Run: headless pygame with SDL's dummy video driver; simulated clock (each Clock.tick advances the game by its frame time, no real sleeping); random seed 0; keys injected as events and as key.get_pressed() state; no mouse input.
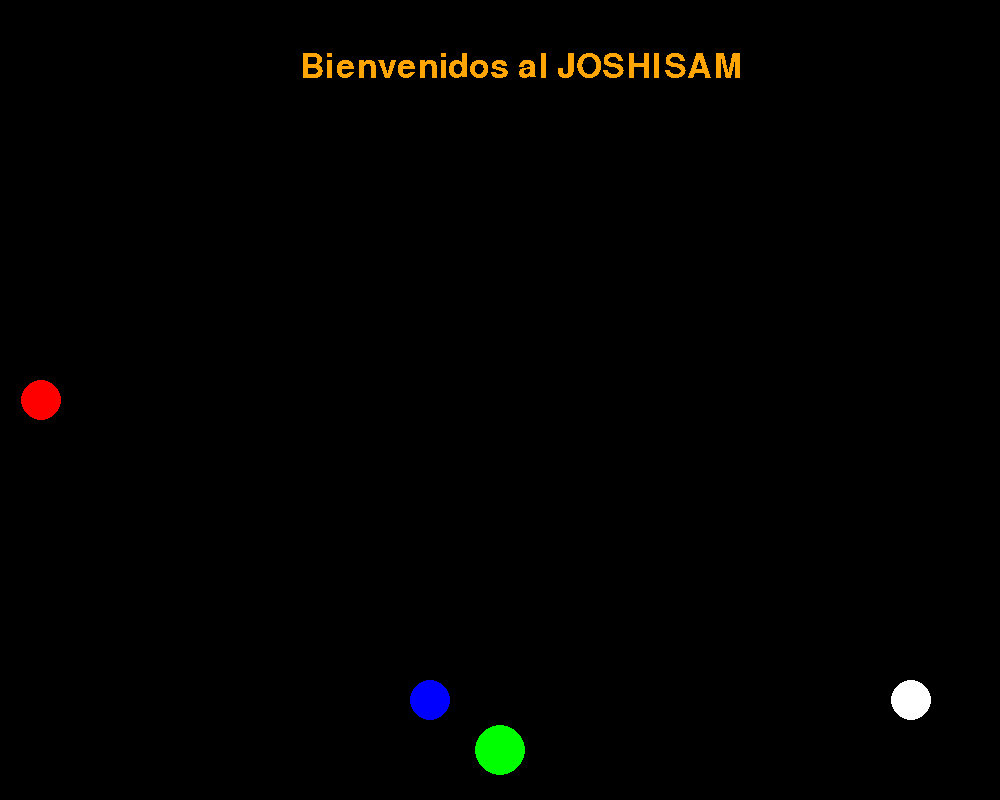
Frame 1 of 4 · flips 1–60 · no input
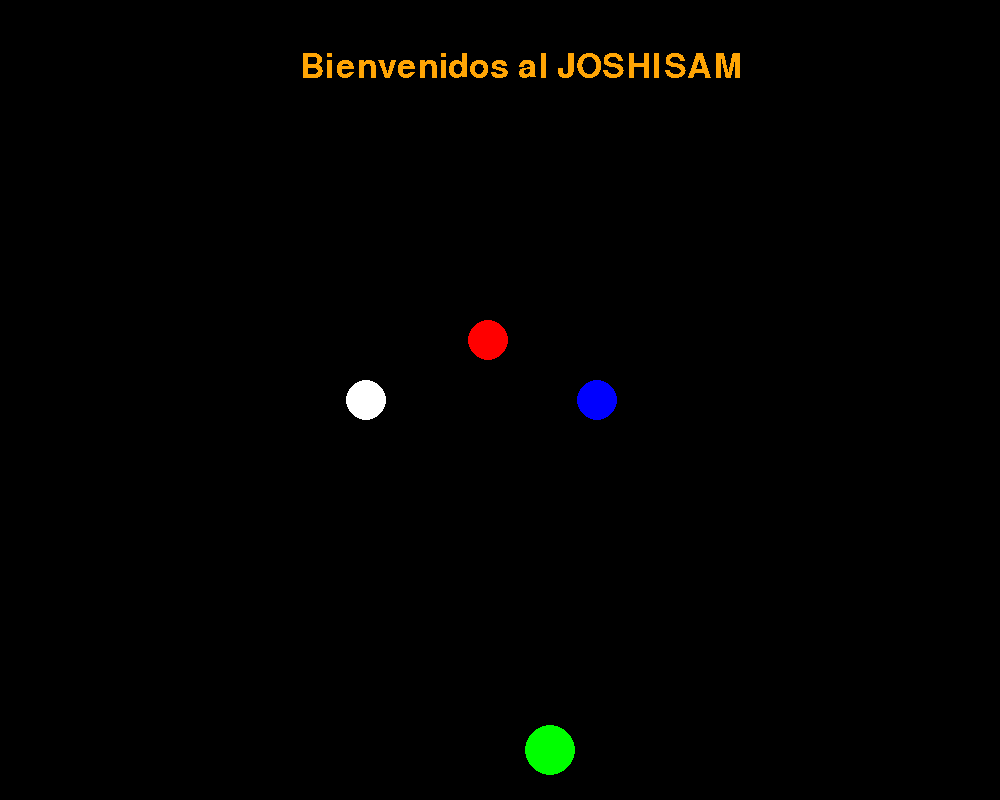
Frame 2 of 4 · flips 61–180 · tapped SPACE, RETURN · held RIGHT (→), D
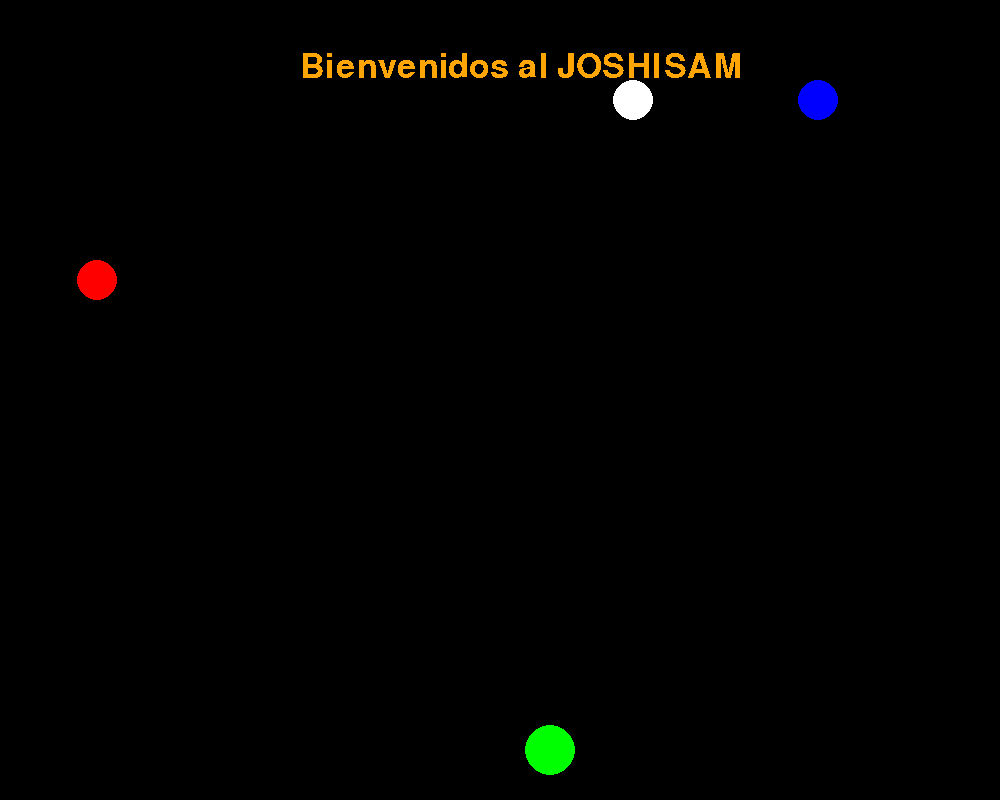
Frame 3 of 4 · flips 181–300 · held DOWN (↓), S
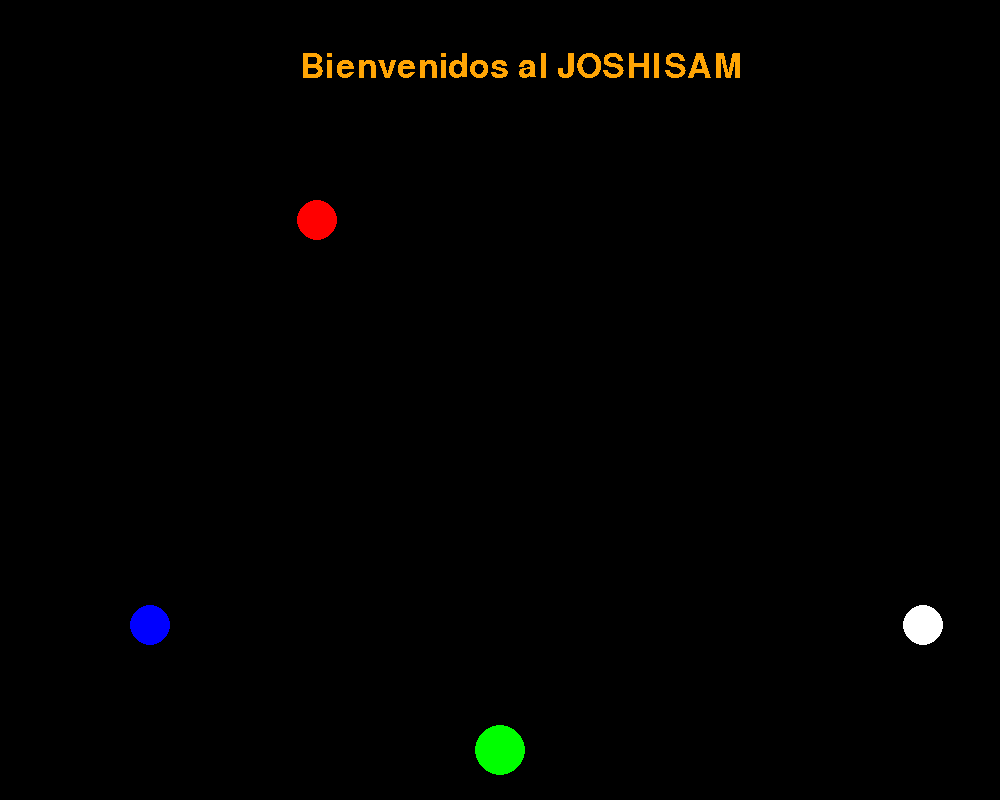
Frame 4 of 4 · flips 301–420 · held LEFT (←), A, UP (↑), W

The pygame program that drew these frames:

import pygame
import sys
import random
from pygame.locals import *
pygame.init()
 
#COLORES
WHITE = (255, 255, 255)
BLACK = (0, 0, 0)
GREEN = (0, 255, 0)
RED = (255, 0, 0)
BLUE = (0, 0, 255)
ORANGE=(255,165,5)
#PANTALLA
ANCHO=1000
ALTO=800
#JUGADOR
JUGADOR_POS=[500,750]
JUGADOR_TAM=25
#ENEMIGO1
ENEMIGO_TAM=20
ENEMIGO_POS=[random.randint(0,ANCHO-ENEMIGO_TAM),30]
#ENEMIGO2
ENEMIGO_TAM2=20
ENEMIGO_POS2=[random.randint(0,ANCHO-ENEMIGO_TAM2),30]
#ENEMIGO3
ENEMIGO_TAM3=20
ENEMIGO_POS3=[random.randint(0,ANCHO-ENEMIGO_TAM3),30]

#ventana
ventana= pygame.display.set_mode((ANCHO,ALTO))
pygame.display.set_caption("JOSHISAM")
game_over=False
clock=pygame.time.Clock()

#Escribir 
fuente = pygame.font.Font(None, 50)
texto1 = fuente.render("Bienvenidos al JOSHISAM", 0, (ORANGE))


#Funciones
def detectar_colision1(JUGADOR_POS,ENEMIGO_POS,):
    jx=JUGADOR_POS[0]
    jy=JUGADOR_POS[1]
    ex=ENEMIGO_POS[0]
    ey=ENEMIGO_POS[1]
    
    if (ex>jx and ex<(jx+JUGADOR_TAM)) or (jx>=ex and jx<(ex+ENEMIGO_TAM)):
       if (ey>jy and ey<(jy+JUGADOR_TAM)) or (jy>=ex and jy<(ey+ENEMIGO_TAM)):
                return True
    return False
def detectar_colision2(JUGADOR_POS,ENEMIGO_POS2,):
    jx=JUGADOR_POS[0]
    jy=JUGADOR_POS[1]
    ex=ENEMIGO_POS2[0]
    ey=ENEMIGO_POS2[1]
    
    if (ex>jx and ex<(jx+JUGADOR_TAM)) or (jx>=ex and jx<(ex+ENEMIGO_TAM)):
       if (ey>jy and ey<(jy+JUGADOR_TAM)) or (jy>=ex and jy<(ey+ENEMIGO_TAM)):
                return True
    return False
def detectar_colision3(JUGADOR_POS,ENEMIGO_POS3,):
    jx=JUGADOR_POS[0]
    jy=JUGADOR_POS[1]
    ex=ENEMIGO_POS3[0]
    ey=ENEMIGO_POS3[1]
    
    if (ex>jx and ex<(jx+JUGADOR_TAM)) or (jx>=ex and jx<(ex+ENEMIGO_TAM3)):
       if (ey>jy and ey<(jy+JUGADOR_TAM)) or (jy>=ex and jy<(ey+ENEMIGO_TAM3)):
                return True
    return False
    
           

while not game_over:
    for event in pygame.event.get():
        if event.type ==pygame.QUIT:
            sys.exit()
        if event.type == pygame.KEYDOWN:
           x=JUGADOR_POS[0] 
           if x>=9:
             if event.key == pygame.K_LEFT:
              x-=JUGADOR_TAM
             if event.key == pygame.K_RIGHT:
              x+=JUGADOR_TAM
             JUGADOR_POS[0]=x
           else:
               x=10
               JUGADOR_POS[0]=x
           if x<=ANCHO-2:
             if event.key == pygame.K_LEFT:
              x-=JUGADOR_TAM
             if event.key == pygame.K_RIGHT:
              x+=JUGADOR_TAM
             JUGADOR_POS[0]=x
           else:
               x=ANCHO-3
               JUGADOR_POS[0]=x
           
           

    ventana.fill(BLACK)
   #Movimiento enemigo 1
    if ENEMIGO_POS[1]>=0 and ENEMIGO_POS[1]<ALTO:
       ENEMIGO_POS[1]+=20
    else:
       ENEMIGO_POS[0]=random.randint(0,ANCHO-ENEMIGO_TAM)
       ENEMIGO_POS[1]=0
   #moviemiento enemigo 2
    if ENEMIGO_POS2[1]>=0 and ENEMIGO_POS2[1]<ALTO:
       ENEMIGO_POS2[1]+=25
    else:
       ENEMIGO_POS2[0]=random.randint(0,ANCHO-ENEMIGO_TAM2)
       ENEMIGO_POS2[1]=0
   #moviemiento enemigo 3
    if ENEMIGO_POS3[1]>=0 and ENEMIGO_POS3[1]<ALTO:
       ENEMIGO_POS3[1]+=25
    else:
       ENEMIGO_POS3[0]=random.randint(0,ANCHO-ENEMIGO_TAM3)
       ENEMIGO_POS3[1]=0

    #Colisiones
    if detectar_colision1(JUGADOR_POS,ENEMIGO_POS,):
        game_over=True
    if detectar_colision2(JUGADOR_POS,ENEMIGO_POS2,):
        game_over=True
    if detectar_colision3(JUGADOR_POS,ENEMIGO_POS3,):
        game_over=True

    #DIBUJAR ENEMIGO1
    pygame.draw.circle(ventana, RED, (ENEMIGO_POS[0], ENEMIGO_POS[1]), ENEMIGO_TAM, ENEMIGO_TAM)

    #DIBUJAR ENEMIGO2
    pygame.draw.circle(ventana, WHITE, (ENEMIGO_POS2[0], ENEMIGO_POS2[1]), ENEMIGO_TAM2, ENEMIGO_TAM2)

    #DIBUJAR ENEMIGO3
    pygame.draw.circle(ventana, BLUE, (ENEMIGO_POS3[0], ENEMIGO_POS3[1]), ENEMIGO_TAM3, ENEMIGO_TAM3)
    
   
    #Dibujar jugador
    pygame.draw.circle(ventana, GREEN, (JUGADOR_POS[0], JUGADOR_POS[1]), JUGADOR_TAM, JUGADOR_TAM)

    
    ventana.blit(texto1, (300,50))
    clock.tick(50)#Velocidad
    pygame.display.update()
